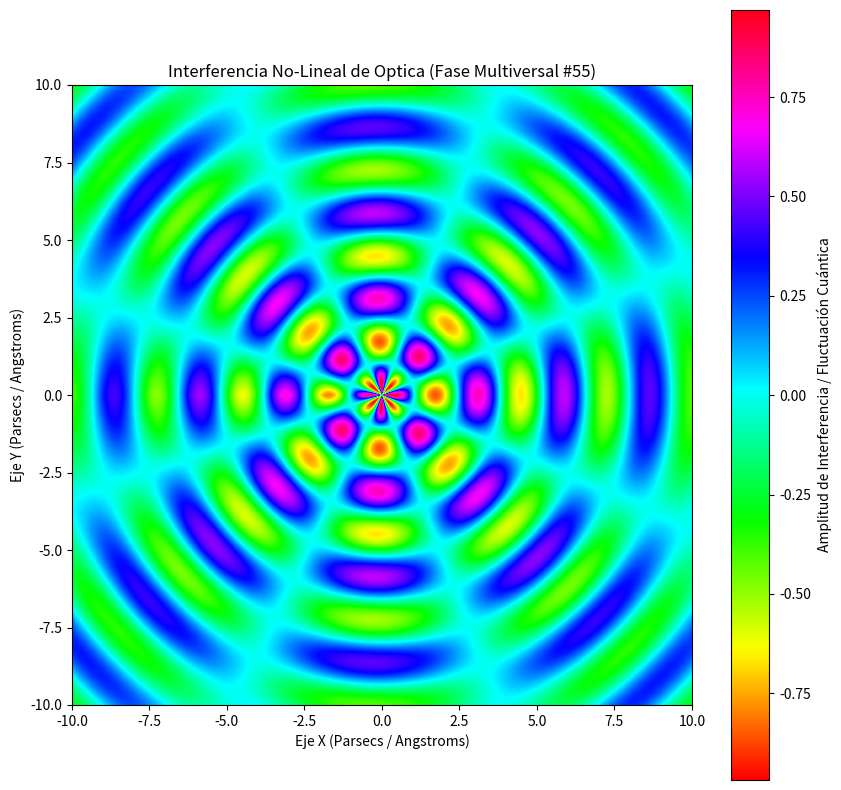

The script that saved this image:
%matplotlib inline
# Simulación Multiversal: Optica - Variante 55
import numpy as np
import matplotlib.pyplot as plt

# Parámetros Físicos No-Lineales
omega_1 = 2.267
omega_2 = 3.891
lambda_decay = 0.09
phase_shift = 0.769

x = np.linspace(-10, 10, 800)
y = np.linspace(-10, 10, 800)
X, Y = np.meshgrid(x, y)

# Dinámica de Fluidos / Campos Tensor-Escalares (Fase Multiversal)
R = np.sqrt(X**2 + Y**2) + 1e-5
Z = (np.sin(omega_1 * R + phase_shift) * np.cos(omega_2 * np.arctan2(Y, X))) * np.exp(-lambda_decay * R)

plt.figure(figsize=(10, 10))
plt.imshow(Z, cmap='hsv', extent=[-10, 10, -10, 10], origin='lower')
plt.colorbar(label='Amplitud de Interferencia / Fluctuación Cuántica')
plt.title(r'Interferencia No-Lineal de Optica (Fase Multiversal #55)')
plt.xlabel('Eje X (Parsecs / Angstroms)')
plt.ylabel('Eje Y (Parsecs / Angstroms)')
plt.show()
